pico-8 play session: no input (idle), after a click and taps of 🅾, ❎, 🅾+❎, 🅾 in the second before t = 0

[t = 1 s] idle ~1s (no d-pad/buttons)
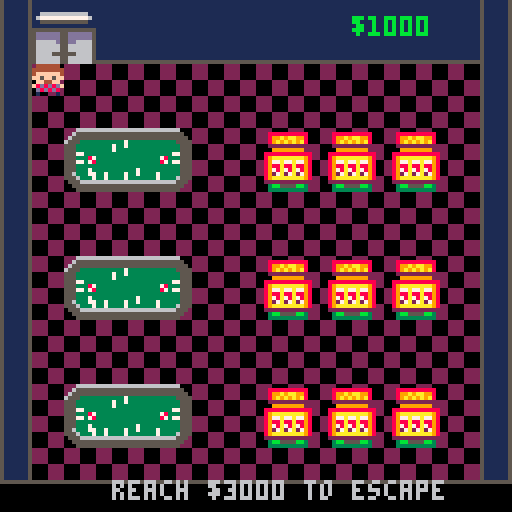

pico-8 cartridge
version 43
__lua__
-- poack isolated game a
max_hand_cards = 4
crit_min = 20
crit_max = 35

card_w = 16
card_h = 24
face_sprite_x = 8
face_sprite_y = 0
back_sprite_x = 8
back_sprite_y = 48

players = {}
deck = {}
turn_index = 1
winner = nil
game_over_text = nil
victory_timer = 0
message = ""
message_timer = 0
message_style = "center"

selected_card = 1
swap_target_index = 1
swap_player_index = 1
input_mode = "main"

card = {}
card.__index = card

-- card object
function card:new(rank, suit)
	local obj = {
		rank = rank,
		suit = suit,
		is_locked = false,
		locked_value = nil
	}
	setmetatable(obj, card)
	return obj
end

-- interpret face card names
function card:get_name()
	if self.rank <= 10 then
		return "" .. self.rank
	elseif self.rank == 11 then
		return "j"
	elseif self.rank == 12 then
		return "q"
	elseif self.rank == 13 then
		return "k"
	end
	return "jk"
end

-- return every value this card could currently represent
function card:get_values()
	if self.is_locked and self.locked_value ~= nil then
		return { self.locked_value }
	end

	if self.rank == 0 then
		return { 0 }
	elseif self.rank == 11 then
		return { 1, 5 }
	elseif self.rank == 12 then
		return { 2, 6 }
	elseif self.rank == 13 then
		return { 3, 7 }
	end

	return { self.rank }
end

-- create a player
function make_player(name, is_human, x, y)
	return {
		name = name,
		is_human = is_human,
		x = x,
		y = y,
		crit = 0,
		last_set_value = 0,
		is_out = false,
		cards = {}
	}
end

-- reset all game state and deal fresh hands
function start_card_game()
	players = {
		make_player("you", true, 4, 86),
		make_player("bot a", false, 8, 8),
		make_player("bot b", false, 68, 8)
	}

	generate_deck()
	shuffle_deck()
	generate_players_crit_numbers()
	draw_starting_cards()

	turn_index = 1
	winner = nil
	game_over_text = nil
	victory_timer = 0
	selected_card = 1
	swap_target_index = 1
	swap_player_index = 1
	input_mode = "main"
	set_message("match your crit", "normal")
	check_for_winner()
end

-- standard deck
function generate_deck()
	deck = {}
	for suit = 1, 4 do
		for rank = 1, 13 do
			add(deck, card:new(rank, suit))
		end
	end
	add(deck, card:new(0, 0))
	add(deck, card:new(0, 0))
end

-- fisher-yates shuffle
function shuffle_deck()
	for i = #deck, 2, -1 do
		local j = flr(rnd(i)) + 1
		deck[i], deck[j] = deck[j], deck[i]
	end
end

-- assign each player a visible target number
function generate_players_crit_numbers()
	for player in all(players) do
		player.crit = crit_min + flr(rnd(crit_max - crit_min + 1))
	end
end

-- deal four cards to each player
function draw_starting_cards()
	for player in all(players) do
		player.cards = {}
		for i = 1, max_hand_cards do
			add(player.cards, draw_from_deck())
		end
	end
end

-- draw from the top of the deck, rebuilding it if needed
function draw_from_deck()
	if #deck <= 0 then
		generate_deck()
		shuffle_deck()
	end
	local card = deck[#deck]
	deli(deck, #deck)
	return card
end

-- discarded cards go to the bottom of the deck
function place_on_bottom(card)
	add(deck, card, 1)
end

-- per-frame update loop; human and bot turns use separate handlers
function card_game_update()
	-- game end
	if is_game_over() then
		if winner ~= nil and victory_timer > 0 then
			victory_timer -= 1
		end
		return
	end

	-- message flow
	if message_timer > 0 then
		message_timer -= 1
	end

	-- turn flow
	local player = players[turn_index]
	if player.is_human then
		update_player_turn(player)
	else
		update_bot_turn(player)
	end
end

-- handle the player's normal turn and swap-target sub-mode
function update_player_turn(player)
	-- pre swap
	if input_mode == "main" then
		-- swap between cards using left right
		if btnp(0) then
			selected_card = wrap_index(selected_card - 1, #player.cards)
			sfx(0)
		elseif btnp(1) then
			selected_card = wrap_index(selected_card + 1, #player.cards)
			sfx(0)
		end

		-- o is deck draw
		if btnp(4) then
			if replace_card(player, selected_card) then
				after_action()
			end
			return
		end

		-- x enters swap mode
		if btnp(5) then
			begin_player_swap(player)
			return
		end

		-- up/down set cards
		if btnp(2) or btnp(3) then
			if reveal_card(player, selected_card) then
				after_action()
			end
		end
	else
		update_player_swap_target(player)
	end
end

-- second step of swapping: choose a hidden card from the counterclockwise player
function update_player_swap_target(player)
	local target = get_counterclockwise_player(player)

	-- choose player
	if swap_player_index >= 1 and swap_player_index <= #players then
		target = players[swap_player_index]
	end
	local options = get_swap_candidate_indexes(target)

	if #options <= 0 then
		advance_swap_target_player(player)
		return
	end

	-- move between that player's hidden cards
	if btnp(0) then
		swap_target_index = wrap_index(swap_target_index - 1, #options)
		sfx(0)
	elseif btnp(1) then
		swap_target_index = wrap_index(swap_target_index + 1, #options)
		sfx(0)
	end

	-- swap between players
	if btnp(5) then
		advance_swap_target_player(player)
		return
	end

	-- confirm swap
	if btnp(4) then
		local target_card_index = options[swap_target_index]
		if swap_specific_card(player, selected_card, target, target_card_index) then
			input_mode = "main"
			after_action()
		end
	end
end

-- bots instant turn
function update_bot_turn(player)
	perform_bot_action(player)
end

-- replace one unset card with the top card from the deck
function replace_card(player, card_index)
	local card = player.cards[card_index]
	if card == nil then
		return false
	end
	-- ignore set cards
	if card.is_locked then
		set_message(player.name .. " can't replace set", "normal")
		return false
	end

	place_on_bottom(card)
	player.cards[card_index] = draw_from_deck()
	-- that card is now the top card
	set_message(player.name .. " drew from deck", player.is_human and "normal" or "center")
	return true
end

-- lock a card in place and freeze its current best value
function reveal_card(player, card_index)
	local card = player.cards[card_index]
	if card == nil then
		return false
	end
	if card.is_locked then
		set_message(player.name .. " already set", "normal")
		return false
	end

	-- evaluate first so flexible cards freeze to the value that best fits the hand now
	local hand_state = evaluate_hand(player)
	card.is_locked = true
	if card.rank == 0 then
		card.locked_value = player.last_set_value
	else
		card.locked_value = hand_state.values[card_index]
	end
	player.last_set_value = card.locked_value
	set_message(player.name .. " set " .. card:get_name(), player.is_human and "normal" or "center")
	return true
end

-- enter the player's swap-selection mode
function begin_player_swap(player)
	local own_card = player.cards[selected_card]
	if own_card == nil or own_card.is_locked then
		set_message("pick an unset card", "normal")
		return
	end

	local target = get_counterclockwise_player(player)
	local options = get_swap_candidate_indexes(target)
	if #options <= 0 then
		set_message(target.name .. " has no hidden cards", "normal")
		return
	end

	input_mode = "swap_target"
	swap_player_index = get_player_index(target)
	swap_target_index = 1
	set_message("x next player  o take card", "normal")
end

-- swap two specific cards if neither card has been set
function swap_specific_card(source_player, source_index, target_player, target_index)
	local source_card = source_player.cards[source_index]
	local target_card = target_player.cards[target_index]

	if source_card == nil or target_card == nil then
		return false
	end
	if source_card.is_locked or target_card.is_locked then
		set_message("set cards can't swap", "normal")
		return false
	end

	source_player.cards[source_index], target_player.cards[target_index] = target_player.cards[target_index], source_player.cards[source_index]
	set_message(source_player.name .. " swapped with " .. target_player.name, source_player.is_human and "normal" or "center")
	return true
end

-- bot-only random swap action
function swap_random_card(player)
	local target = pick_random_other_player(player)
	if target == nil then
		return false
	end

	local source_index = random_unlocked_index(player.cards)
	local target_index = random_unlocked_index(target.cards)
	if source_index == nil or target_index == nil then
		set_message("swap blocked", "normal")
		return false
	end

	return swap_specific_card(player, source_index, target, target_index)
end

-- end the current turn, then hand control to the next player
function after_action()
	check_for_eliminations()
	check_for_winner()
	if is_game_over() then
		return
	end

	turn_index = get_next_active_player_index(turn_index)

	selected_card = 1
	swap_target_index = 1
	swap_player_index = 1
	input_mode = "main"
end

-- lightweight bot logic: sometimes set, sometimes swap, otherwise redraw
function perform_bot_action(player)
	local total = get_hand_total(player)
	local diff = player.crit - total
	local reveal_index = find_reveal_index(player)
	local replace_index = find_best_replace_index(player)

	if diff == 0 then
		check_for_winner()
		return
	end

	if abs(diff) <= 4 and reveal_index ~= nil and rnd(1) < 0.6 then
		if reveal_card(player, reveal_index) then
			after_action()
			return
		end
	end

	if rnd(1) < 0.3 then
		if swap_random_card(player) then
			after_action()
			return
		end
	end

	if replace_index ~= nil then
		if replace_card(player, replace_index) then
			after_action()
			return
		end
	end

	if reveal_index ~= nil then
		if reveal_card(player, reveal_index) then
			after_action()
		end
	end
end

-- choose which unset card is safest to throw away
function find_best_replace_index(player)
	local best_index = nil
	local best_score = 999
	local hand_state = evaluate_hand(player)
	local current_total = hand_state.total

	for i = 1, #player.cards do
		local card = player.cards[i]
		if not card.is_locked then
			local value = hand_state.values[i]
			local simulated = abs(player.crit - (current_total - value))
			if simulated < best_score then
				best_score = simulated
				best_index = i
			end
		end
	end

	return best_index
end

-- find the first card that can still be set
function find_reveal_index(player)
	for i = 1, #player.cards do
		if not player.cards[i].is_locked then
			return i
		end
	end
	return nil
end

-- pick any opponent for the bot swap action
function pick_random_other_player(player)
	local options = {}
	for other in all(players) do
		if other ~= player and not other.is_out then
			add(options, other)
		end
	end
	if #options <= 0 then
		return nil
	end
	return options[flr(rnd(#options)) + 1]
end

-- player swaps always target the player to the left/counterclockwise
function get_counterclockwise_player(player)
	local index = get_player_index(player)
	for i = 1, #players do
		index -= 1
		if index < 1 then
			index = #players
		end
		if not players[index].is_out then
			return players[index]
		end
	end
	return player
end

-- advance the swap target counterclockwise, skipping the human player
function advance_swap_target_player(source_player)
	local next_index = swap_player_index
	for i = 1, #players do
		next_index -= 1
		if next_index < 1 then
			next_index = #players
		end
		if players[next_index] ~= source_player and not players[next_index].is_out then
			swap_player_index = next_index
			swap_target_index = 1
			set_message("target " .. players[swap_player_index].name, "normal")
			return
		end
	end
end

-- find a player's array position so turn order can wrap cleanly
function get_player_index(target)
	for i = 1, #players do
		if players[i] == target then
			return i
		end
	end
	return 1
end

-- only hidden, unset cards are legal swap targets
function get_swap_candidate_indexes(player)
	local indexes = {}
	for i = 1, #player.cards do
		if not player.cards[i].is_locked then
			add(indexes, i)
		end
	end
	return indexes
end

-- helper for bots that need a random unset card
function random_unlocked_index(cards)
	local indexes = {}
	for i = 1, #cards do
		if not cards[i].is_locked then
			add(indexes, i)
		end
	end
	if #indexes <= 0 then
		return nil
	end
	return indexes[flr(rnd(#indexes)) + 1]
end

-- public hand total used by ui and win detection
function get_hand_total(player)
	return evaluate_hand(player).total
end

-- evaluate the whole hand at once so j/q/k choose the best overall combination
function evaluate_hand(player)
	local state = {
		total = -999,
		diff = 999,
		values = {}
	}
	local current_values = {}

	evaluate_hand_recursive(player, 1, 0, current_values, state)
	return state
end

-- recursively test every valid value combination for the hand
function evaluate_hand_recursive(player, card_index, total, current_values, best_state)
	if card_index > #player.cards then
		local diff = abs(player.crit - total)
		if diff < best_state.diff or (diff == best_state.diff and total > best_state.total) then
			best_state.total = total
			best_state.diff = diff
			best_state.values = copy_values(current_values)
		end
		return
	end

	local card = player.cards[card_index]
	local values = get_card_values_for_hand(card)

	for value in all(values) do
		current_values[card_index] = value
		evaluate_hand_recursive(player, card_index + 1, total + value, current_values, best_state)
	end
end

-- jokers are 0 in hand unless they were previously frozen by setting
function get_card_values_for_hand(card)
	if card.is_locked and card.locked_value ~= nil then
		return { card.locked_value }
	end

	if card.rank == 0 then
		return { 0 }
	end

	return card:get_values()
end

-- reveal a winning bot hand and freeze each card to the exact value used in the winning total
function reveal_winner_hand(player)
	local hand_state = evaluate_hand(player)
	for i = 1, #player.cards do
		player.cards[i].is_locked = true
		player.cards[i].locked_value = hand_state.values[i]
	end
end

-- pico-8 tables are references, so copy the chosen value set before returning it
function copy_values(values)
	local result = {}
	for i = 1, #values do
		result[i] = values[i]
	end
	return result
end

-- the first player whose hand total exactly matches crit wins immediately
function check_for_winner()
	for player in all(players) do
		if not player.is_out and get_hand_total(player) == player.crit then
			winner = player
			victory_timer = 90
			if not player.is_human then
				reveal_winner_hand(player)
			end
			set_message(player.name .. " wins", "center")
			return
		end
	end
end

-- eliminate players whose whole hand is locked but still misses crit
function check_for_eliminations()
	for player in all(players) do
		if not player.is_out and all_cards_locked(player) and get_hand_total(player) ~= player.crit then
			player.is_out = true
			set_message(player.name .. " is out", player.is_human and "normal" or "center")
		end
	end

	if count_active_players() <= 0 and winner == nil then
		game_over_text = "no winner"
		set_message(game_over_text, "center")
	end
end

-- true when every card in a hand has been set
function all_cards_locked(player)
	for i = 1, #player.cards do
		if not player.cards[i].is_locked then
			return false
		end
	end
	return true
end

-- count players who are still eligible to take turns
function count_active_players()
	local count = 0
	for player in all(players) do
		if not player.is_out then
			count += 1
		end
	end
	return count
end

-- move turn order forward until an active player is found
function get_next_active_player_index(current_index)
	local next_index = current_index
	for i = 1, #players do
		next_index += 1
		if next_index > #players then
			next_index = 1
		end
		if not players[next_index].is_out then
			return next_index
		end
	end
	return current_index
end

-- winner or no-winner elimination state both freeze the game until restart
function is_game_over()
	return winner ~= nil or game_over_text ~= nil
end

-- short on-screen status message shown near the footer
function set_message(text, style)
	message = text
	message_timer = 120
	message_style = style or "normal"
end

-- wrap selection cursors left/right through a fixed list size
function wrap_index(index, size)
	if size <= 0 then
		return 1
	end
	if index < 1 then
		return size
	elseif index > size then
		return 1
	end
	return index
end

-- draw the full game screen
function card_game_draw()
	cls(1)
	draw_header()
	draw_player_area(players[2])
	draw_player_area(players[3])
	draw_player_area(players[1])
	draw_footer()
	draw_center_status()
end

function card_game_finished()
	return is_game_over()
end

function card_game_won()
	return winner ~= nil and winner.is_human
end

-- top status bar
function draw_header()
	rectfill(0, 0, 127, 7, 0)
	print("poack", 2, 1, 7)
	print("deck " .. #deck, 90, 1, 6)
end

-- render one player's label, crit, optional sum, and hand
function draw_player_area(player)
	local text_x, text_y = get_player_text_pos(player)
	print(player.name, text_x, text_y, 7)
	print("crit " .. player.crit, text_x, text_y + 6, 10)

	if player.is_human then
		print("sum " .. get_hand_total(player), text_x, text_y + 12, 11)
		local option_text = get_selected_card_option_text(player)
		if option_text ~= nil then
			print(option_text, text_x, text_y + 18, 6)
		end
	elseif winner == player then
		print("sum " .. get_hand_total(player), text_x, text_y + 12, 8)
	end

	if player.is_out then
		print("out", text_x, text_y + 18, 8)
	end

	for i = 1, #player.cards do
		draw_card(player, i, player.cards[i])
	end
end

-- choose between face-up and hidden card rendering and draw selection highlights
function draw_card(player, index, card)
	local x, y = get_card_draw_pos(player, index)
	local is_selected = false
	local is_swap_target = false

	if player.is_human and turn_index == 1 and input_mode == "main" and selected_card == index and winner == nil then
		is_selected = true
	end

	if turn_index == 1 and input_mode == "swap_target" then
		local target = players[swap_player_index]
		local options = get_swap_candidate_indexes(target)
		if player == target and options[swap_target_index] == index then
			is_swap_target = true
		end
	end

	if is_selected or is_swap_target then
		rect(x - 1, y - 1, x + card_w, y + card_h, 9)
		rect(x - 2, y - 2, x + card_w + 1, y + card_h + 1, 10)
	end

	if player.is_human or card.is_locked then
		draw_card_face(x, y, card)
	else
		draw_card_back(x, y)
	end

	if card.is_locked then
		print("set", x + 5, y + 16, 8)
	end
end

-- keep labels separate from cards so the player's text never overlaps their hand
function get_player_text_pos(player)
	if player.is_human then
		return player.x, player.y
	end

	return player.x, player.y
end

-- show the selected card's possible values under the player's sum readout
function get_selected_card_option_text(player)
	if not player.is_human or input_mode ~= "main" then
		return nil
	end

	local card = player.cards[selected_card]
	if card == nil then
		return nil
	end

	if card.is_locked and card.locked_value ~= nil then
		return card:get_name() .. "=" .. card.locked_value
	elseif card.rank == 11 then
		return "j: 1 or 5"
	elseif card.rank == 12 then
		return "q: 2 or 6"
	elseif card.rank == 13 then
		return "k: 3 or 7"
	elseif card.rank == 0 then
		return "jk: 0/" .. player.last_set_value
	end

	return nil
end

-- lay out bot hands in a 2x2 grid and the player hand in a single row above the footer
function get_card_draw_pos(player, index)
	if player.is_human then
		return 46 + ((index - 1) * 19), 86
	end

	local col = (index - 1) % 2
	local row = flr((index - 1) / 2)
	return player.x + (col * 21), player.y + 18 + (row * 27)
end

-- copy a face card directly from the imported sprite sheet
function draw_card_face(x, y, card)
	local sx, sy = get_face_sprite_xy(card.rank)
	if sx ~= nil then
		sspr(sx, sy, card_w, card_h, x, y)
	else
		rectfill(x, y, x + card_w - 1, y + card_h - 1, 7)
		rect(x, y, x + card_w - 1, y + card_h - 1, 0)
		print(card:get_name(), x + 7, y + 8, 1)
	end
end

-- draw the shared hidden-card back sprite
function draw_card_back(x, y)
	sspr(back_sprite_x, back_sprite_y, card_w, card_h, x, y)
end

-- map rank values onto the two-row sprite layout described in the pitch
function get_face_sprite_xy(rank)
	if rank >= 1 and rank <= 7 then
		return face_sprite_x + ((rank - 1) * card_w), face_sprite_y
	elseif rank >= 8 and rank <= 13 then
		return face_sprite_x + ((rank - 8) * card_w), face_sprite_y + 24
	elseif rank == 0 then
		return face_sprite_x + (6 * card_w), face_sprite_y + 24
	end
	return nil, nil
end

-- draw bot actions and winner text in a centered banner
function draw_center_status()
	if winner ~= nil and victory_timer <= 0 then
		return
	end

	if winner == nil and game_over_text == nil and (message_timer <= 0 or message_style ~= "center") then
		return
	end

	local text = winner ~= nil and (winner.name .. " wins") or (game_over_text or message)
	rectfill(16, 46, 111, 69, 1)
	rect(16, 46, 111, 69, 7)
	rect(15, 45, 112, 70, 10)
	draw_large_center_text(text, 53, winner ~= nil and 11 or 7)
end

-- fake a larger font by layering the built-in font into a thicker centered title
function draw_large_center_text(text, y, color)
	local x = flr((128 - (#text * 4)) / 2)
	print(text, x - 1, y, 0)
	print(text, x + 1, y, 0)
	print(text, x, y - 1, 0)
	print(text, x, y + 1, 0)
	print(text, x, y, color)
	print(text, x, y + 8, color)
end

-- bottom ui with controls, turn info, win state, and messages
function draw_footer()
	rectfill(0, 112, 127, 127, 0)

	if is_game_over() then
		-- misc
	else
		if message_timer > 0 and message_style ~= "center" then
			print(message, 4, 114, 9)
		elseif message_style ~= "center" then
			print("turn " .. players[turn_index].name, 4, 114, 7)
		end
		if turn_index == 1 then
			if input_mode == "main" then
				print("l/r pick  o draw", 4, 121, 7)
				print("x swap  u/d set", 62, 121, 7)
			else
				print("pick " .. players[swap_player_index].name, 4, 121, 7)
				print("x next  o confirm", 62, 121, 7)
			end
		elseif message_style ~= "center" then
			print("bot turn", 62, 121, 6)
		end
	end
end
-->8
state_casino_locked = "casino_locked"
state_casino_open = "casino_open"
state_cards = "cards"
state_slots = "slots"
state_victory = "victory"

solid_tag = 0
cards_tag = 1
slots_tag = 2
door_tag = 3

casino_spawn_x = 8
casino_spawn_y = 16
casino_player_speed = 1
victory_map_x = 32
victory_map_y = 0
starting_balance = 1000
escape_balance = 3000
card_game_cost = 100
card_game_win_reward = 1000

casino_player = {
	money = starting_balance,
	x = casino_spawn_x,
	y = casino_spawn_y,
	w = 8,
	h = 8,
	spr = 119
}

game_state = state_casino_locked
active_minigame = nil
casino_status_text = ""

function _init()
	init_casino_state()
end

function init_casino_state()
	casino_player.money = starting_balance
	casino_player.x = casino_spawn_x
	casino_player.y = casino_spawn_y
	casino_player.spr = 119
	active_minigame = nil
	casino_status_text = ""
	refresh_casino_state()
end

function refresh_casino_state()
	if casino_player.money >= escape_balance then
		game_state = state_casino_open
	else
		game_state = state_casino_locked
	end
end

function _update()
	if game_state == state_casino_locked or game_state == state_casino_open then
		update_casino()
	elseif game_state == state_cards then
		card_game_update()
		if card_game_finished() and btnp(5) then
			finish_minigame("cards", card_game_won())
		end
	elseif game_state == state_slots then
		slots_game_update()
		if slots_game_finished() then
			finish_minigame("slots", slots_game_won())
		end
	elseif game_state == state_victory then
		update_victory()
	end
end

function _draw()
	if game_state == state_casino_locked or game_state == state_casino_open then
		draw_casino()
	elseif game_state == state_cards then
		card_game_draw()
		if card_game_finished() then
			print("press x to return", 26, 120, 7)
		end
	elseif game_state == state_slots then
		slots_game_draw()
	elseif game_state == state_victory then
		draw_victory()
	end
end

function update_casino()
	local dx = 0
	local dy = 0

	if btn(0) then
		dx -= casino_player_speed
	elseif btn(1) then
		dx += casino_player_speed
	end

	if btn(2) then
		dy -= casino_player_speed
	elseif btn(3) then
		dy += casino_player_speed
	end

	move_casino_player(dx, dy)
	update_casino_player_animation(dx, dy)
	check_casino_trigger()
end

function draw_casino()
	cls(0)
	map(0, 0, 0, 0, 16, 16)
	spr(casino_player.spr, casino_player.x, casino_player.y)
	print("$" .. casino_player.money, 88, 4, 11)

	if game_state == state_casino_open then
		print("touch the door tile", 50, 120, 11)
	else
		print("reach $" .. escape_balance .. " to escape", 28, 120, 6)
	end

	if casino_status_text != "" then
		print(casino_status_text, 22, 112, 11)
	end
end

function completion_text(done)
	if done then
		return "win"
	end
	return "--"
end

function move_casino_player(dx, dy)
	if game_state == state_victory then
		return
	end

	if dx != 0 then
		local next_x = casino_player.x + dx
		if not casino_hits_solid(next_x, casino_player.y) then
			casino_player.x = next_x
		end
	end

	if dy != 0 then
		local next_y = casino_player.y + dy
		if not casino_hits_solid(casino_player.x, next_y) then
			casino_player.y = next_y
		end
	end

	casino_player.x = mid(0, casino_player.x, 120)
	casino_player.y = mid(0, casino_player.y, 120)
end

-- 103 up sprite, 118 left sprite, 120 right sprite, 135 down sprite
function update_casino_player_animation(dx, dy)
	if dx == 0 and dy == 0 then
		casino_player.spr = 119
		return
	end

	casino_player.spr = 119

	if dy < 0 then
		casino_player.spr -= 16
	elseif dy > 0 then
		casino_player.spr += 16
	elseif dx < 0 then
		casino_player.spr -= 1
	elseif dx > 0 then
		casino_player.spr += 1
	end
end

function casino_hits_solid(px, py)
	return casino_point_has_flag(px, py, solid_tag)
			or casino_point_has_flag(px + casino_player.w - 1, py, solid_tag)
			or casino_point_has_flag(px, py + casino_player.h - 1, solid_tag)
			or casino_point_has_flag(px + casino_player.w - 1, py + casino_player.h - 1, solid_tag)
end

function check_casino_trigger()
	if game_state == state_casino_open and casino_body_has_flag(door_tag) then
		enter_victory()
		return
	end

	if casino_body_has_flag(cards_tag) then
		enter_minigame("cards")
		return
	end

	if casino_body_has_flag(slots_tag) then
		enter_minigame("slots")
		return
	end

end

function casino_body_has_flag(flag)
	return casino_point_has_flag(casino_player.x, casino_player.y, flag)
			or casino_point_has_flag(casino_player.x + casino_player.w - 1, casino_player.y, flag)
			or casino_point_has_flag(casino_player.x, casino_player.y + casino_player.h - 1, flag)
			or casino_point_has_flag(casino_player.x + casino_player.w - 1, casino_player.y + casino_player.h - 1, flag)
end

function casino_point_has_flag(px, py, flag)
	local tx = flr(px / 8)
	local ty = flr(py / 8)
	local tile = mget(tx, ty)
	return fget(tile, flag)
end

function enter_minigame(game_id)
	if game_id == "cards" then
		if casino_player.money < card_game_cost then
			casino_status_text = "need $" .. card_game_cost .. " for cards"
			return
		end
		casino_player.money -= card_game_cost
		active_minigame = game_id
		start_card_game()
		game_state = state_cards
	elseif game_id == "slots" then
		if casino_player.money < cost_to_play then
			casino_status_text = "need $" .. cost_to_play .. " for slots"
			return
		end
		active_minigame = game_id
		start_slots_game()
		game_state = state_slots
	end
end

function finish_minigame(game_id, did_win)
	if game_id == "cards" and did_win then
		casino_player.money += card_game_win_reward
	end

	active_minigame = nil
	casino_player.x = casino_spawn_x
	casino_player.y = casino_spawn_y
	casino_player.spr = 119
	refresh_casino_state()
end

function enter_victory()
	game_state = state_victory
	casino_player.x = 32
	casino_player.y = casino_spawn_y
	casino_player.spr = 119
	casino_status_text = "you escaped the casino!"
end

function update_victory()
	if btnp(5) then
		init_casino_state()
	end
end

function draw_victory()
	cls(0)
	map(victory_map_x, victory_map_y, 0, 0, 16, 16)
	spr(casino_player.spr, casino_player.x, casino_player.y)
	print("you escaped!", 36, 8, 11)
	print("x restart", 42, 120, 7)
end

-->8
cost_to_play = 10

slots_map_x = 16
slots_map_y = 0
slots_map_w = 16
slots_map_h = 16
slots_spin_timer = 0
slots_spin_frames = 30

slot_a_value = nil
slot_b_value = nil
slot_c_value = nil
slots_last_payout = 0
slots_total_winnings = 0
slots_last_result_text = ""
slots_session_won = false
slots_exit_requested = false

-- sound
slots_sfx_channel = 0
queued_slots_sfx = {}

-- 8x16 per slot icon
-- 3x3 slot icon grid to represnt one of three rolls
slot_card_width = 8
slot_card_height = 16
slot_grid_start_x = 17
slot_grid_start_y = 24
slot_reel_spacing = 24
slot_repeat_cols = 3
slot_repeat_rows = 3

-- (29,3) to (30,6) is bounding box for slot lever, holds
-- we animate it down by switchnig the top and bottom sprites
-- 131 132 147 148 is down sprite one
-- 133 134 149 50 is down sprite two
-- new: lever map bounds and simple pull-down animation settings
lever_map_x = 29
lever_map_y = 3
lever_w = 2
lever_h = 4
lever_pull_frames = 6
lever_up_tiles = nil
lever_down_tiles = {
	{ 133, 134 },
	{ 149, 150 },
	{ 131, 132 },
	{ 147, 148 }
}

reels = { 1, 2, 3 }

-- plus 16 to get the lower half of the sprite
slot_symbols = {
	banana = {
		name = "banana",
		spr = 192,
		value = 2,
		weight = 14
	},
	seven = {
		name = "seven",
		spr = 193,
		value = 12,
		weight = 5
	},
	diamond = {
		name = "diamond",
		spr = 194,
		value = 5,
		weight = 9
	},
	cherry = {
		name = "cherry",
		spr = 195,
		value = 3,
		weight = 13
	},
	orange = {
		name = "orange",
		spr = 196,
		value = 3,
		weight = 13
	},
	barone = {
		name = "bar one",
		spr = 197,
		value = 1,
		weight = 14
	},
	bartwo = {
		name = "bar two",
		spr = 198,
		value = 5,
		weight = 8
	},
	barthree = {
		name = "bar three",
		spr = 199,
		value = 10,
		weight = 5
	},
	sans = {
		name = "sans",
		spr = 200,
		value = 50,
		weight = 1
	},
	sus1 = {
		name = 'red sus',
		spr = 201,
		value = 1,
		weight = 8
	},
	sus2 = {
		name = 'green sus',
		spr = 202,
		value = 2,
		weight = 8
	},
	sus3 = {
		name = 'yellow sus',
		spr = 203,
		value = 3,
		weight = 7
	},
	sus4 = {
		name = 'orange sus',
		spr = 204,
		value = 4,
		weight = 7
	},
	sus5 = {
		name = "pink sus",
		spr = 205,
		value = 5,
		weight = 6
	},
	sus6 = {
		name = "blue sus",
		spr = 206,
		value = 6,
		weight = 6
	},
	sus7 = {
		name = "white sus",
		spr = 207,
		value = 7,
		weight = 5
	},
	sus8 = {
		name = "purple sus",
		spr = 224,
		value = 8,
		weight = 5
	},
	sus9 = {
		name = "brown sus",
		spr = 225,
		value = 9,
		weight = 4
	},
	sus10 = {
		name = "teal sus",
		spr = 226,
		value = 10,
		weight = 4
	},
	sus11 = {
		name = "grey sus",
		spr = 227,
		value = 11,
		weight = 4
	}
}

slot_symbol_list = {
	slot_symbols.banana,
	slot_symbols.seven,
	slot_symbols.diamond,
	slot_symbols.cherry,
	slot_symbols.orange,
	slot_symbols.barone,
	slot_symbols.bartwo,
	slot_symbols.barthree,
	slot_symbols.sans,
	slot_symbols.sus1,
	slot_symbols.sus2,
	slot_symbols.sus3,
	slot_symbols.sus4,
	slot_symbols.sus5,
	slot_symbols.sus6,
	slot_symbols.sus7,
	slot_symbols.sus8,
	slot_symbols.sus9,
	slot_symbols.sus10,
	slot_symbols.sus11
}

function draw_slot_symbol(symbol, x, y)
	palt(0, false)
	spr(symbol.spr, x, y)
	spr(symbol.spr + 16, x, y + 8)
	palt()
end

function draw_reel(reel_index, screen_x, screen_y)
	local symbol = slot_symbol_list[reels[reel_index]]
	for row = 0, slot_repeat_rows - 1 do
		for col = 0, slot_repeat_cols - 1 do
			draw_slot_symbol(symbol, screen_x + (col * slot_card_width), screen_y + (row * slot_card_height))
		end
	end
end

function get_slot_symbol_weight(symbol)
	if symbol == nil or symbol.weight == nil or symbol.weight < 1 then
		return 1
	end
	return symbol.weight
end

function pick_weighted_symbol_index()
	local total_weight = 0

	for symbol in all(slot_symbol_list) do
		total_weight += get_slot_symbol_weight(symbol)
	end

	local roll = rnd(total_weight)
	local running_weight = 0

	for i = 1, #slot_symbol_list do
		running_weight += get_slot_symbol_weight(slot_symbol_list[i])
		if roll < running_weight then
			return i
		end
	end

	return #slot_symbol_list
end

function start_slots_game()
	slots_spin_timer = 0
	reels[1] = 1
	reels[2] = 2
	reels[3] = 3
	slot_a_value = reels[1]
	slot_b_value = reels[2]
	slot_c_value = reels[3]
	slots_last_payout = 0
	slots_total_winnings = 0
	slots_last_result_text = "press down to spin $" .. cost_to_play
	slots_session_won = false
	slots_exit_requested = false
	queued_slots_sfx = {}
	-- new: cache the lever's resting tiles once so they can be restored after each pull
	if lever_up_tiles == nil then
		cache_lever_up_tiles()
	end
end

-- if x pressed roll
function slots_game_update()
	update_slots_sfx_queue()

	if btnp(5) then
		slots_exit_requested = true
		return
	end

	if slots_spin_timer > 0 then
		slots_spin_timer -= 1
		reels[1] = pick_weighted_symbol_index()
		reels[2] = pick_weighted_symbol_index()
		reels[3] = pick_weighted_symbol_index()

		if slots_spin_timer == 0 then
			slot_a_value = reels[1]
			slot_b_value = reels[2]
			slot_c_value = reels[3]
			slots_last_payout = evaluate_slots_result()
			if slots_last_payout > 0 then
				casino_player.money += slots_last_payout
				slots_total_winnings += slots_last_payout
				slots_session_won = true
				slots_last_result_text = "won $" .. slots_last_payout .. " d=spin x=leave"
			else
				slots_last_result_text = "no payout d=spin x=leave"
			end
		end
		return
	end

	if btnp(3) then
		if casino_player.money < cost_to_play then
			slots_last_result_text = "need $" .. cost_to_play .. " x=leave"
			return
		end
		sfx(6)
		casino_player.money -= cost_to_play
		slots_spin_timer = slots_spin_frames
		slots_last_payout = 0
		slots_last_result_text = "spinning..."
	end
end

-- evaluate money won based on slot values
-- any combo of 3 sus guys equals a win, with payout based on each symbol's value added
-- sus1 + sus2 + sus3 = 1 + 2 + 3 = payout of 6
function evaluate_slots_result()
	local symbol_a = slot_symbol_list[slot_a_value]
	local symbol_b = slot_symbol_list[slot_b_value]
	local symbol_c = slot_symbol_list[slot_c_value]

	if symbol_a == nil or symbol_b == nil or symbol_c == nil then
		return 0
	end

	local all_match = slot_a_value == slot_b_value and slot_b_value == slot_c_value
	local all_sus = is_sus_symbol(symbol_a) and is_sus_symbol(symbol_b) and is_sus_symbol(symbol_c)

	if all_sus then
		play_slots_sfx_chain({ 10, 11 })
		return (symbol_a.value + symbol_b.value + symbol_c.value) * 5
	end

	if all_match and symbol_a == slot_symbols.sans then
		play_slots_sfx_chain({ 2, 3, 4, 5 })
		return symbol_a.value * 150
	end

	if all_match then
		sfx(1)
		return symbol_a.value * 100
	end

	return 0
end

function is_sus_symbol(symbol)
	return sub(symbol.name, -3) == "sus"
end

function play_slots_sfx_chain(sequence)
	if sequence == nil or #sequence <= 0 then
		return
	end

	sfx(sequence[1], slots_sfx_channel)
	queued_slots_sfx = {}
	for i = 2, #sequence do
		add(queued_slots_sfx, sequence[i])
	end
end

function update_slots_sfx_queue()
	if #queued_slots_sfx > 0 and stat(16 + slots_sfx_channel) == -1 then
		sfx(queued_slots_sfx[1], slots_sfx_channel)
		deli(queued_slots_sfx, 1)
	end
end

-- new: remember the original lever tiles from the map as the default "up" frame
function cache_lever_up_tiles()
	lever_up_tiles = {}
	for y = 0, lever_h - 1 do
		lever_up_tiles[y + 1] = {}
		for x = 0, lever_w - 1 do
			lever_up_tiles[y + 1][x + 1] = mget(lever_map_x + x, lever_map_y + y)
		end
	end
end

-- new: write one lever frame into the slots map before drawing it
function set_lever_frame(frame)
	for y = 1, lever_h do
		for x = 1, lever_w do
			mset(lever_map_x + x - 1, lever_map_y + y - 1, frame[y][x])
		end
	end
end

-- new: keep the lever down briefly at the start of a spin, then return it to the resting frame
function get_current_lever_frame()
	if slots_spin_timer > slots_spin_frames - lever_pull_frames then
		return lever_down_tiles
	end
	return lever_up_tiles
end

function slots_game_draw()
	-- new: swap the lever tiles before drawing the slot-machine map
	set_lever_frame(get_current_lever_frame())
	cls(0)
	map(slots_map_x, slots_map_y, 0, 0, slots_map_w, slots_map_h)
	draw_reel(1, slot_grid_start_x, slot_grid_start_y)
	draw_reel(2, slot_grid_start_x + slot_reel_spacing, slot_grid_start_y)
	draw_reel(3, slot_grid_start_x + (slot_reel_spacing * 2), slot_grid_start_y)
	print("$" .. casino_player.money, 88, 4, 11)
	print("d spin  x leave", 4, 112, 7)
	print(slots_last_result_text, 4, 120, 6)
end

function slots_game_finished()
	return slots_exit_requested
end

function slots_game_won()
	return slots_session_won
end

function get_slots_last_payout()
	return slots_last_payout
end

function get_slots_total_winnings()
	return slots_total_winnings
end
__gfx__
00000000ffffffffffffffffffffffffffffffffffffffffffffffffffffffffffffffffffffffffffffffffffffffffffffffffffffffffffffffff00000000
00000000fddddddddddddddffddddddddddddddffddddddddddddddffddddddddddddddffddddddddddddddffddddddddddddddffddddddddddddddf00000000
00700700fd88dddddddddddffd88dddddddddddffd88dddddddddddffd88dddddddddddffd88dddddddddddffd88dddddddddddffd88dddddddddddf00000000
00077000fd8ddddddddddddffd8ddddddddddddffd8ddddddddddddffd8ddddddddddddffd8ddddddddddddffd8ddddddddddddffd8ddddddddddddf00000000
00077000fdddd5555ddddddffddddddddddddddffddddddddddddddffddddddddddddddffddddddddddddddffddddddddddddddffddddddddddddddf00000000
00700700fdddd5555ddddddffddddd5555dddddffddddddddddddddffdddd5ddddd5dddffddd55555555dddffdd555555555dddffddddddddddddddf00000000
00000000fdddddd55ddddddffddd5555555ddddffdddd555555ddddffddd55dddd55dddffdd555555555dddffdd555555555dddffddd555555555ddf00000000
00000000fdddddd55ddddddffdd55dd55555dddffddd55555555dddffddd55dddd55dddffdd55ddddddddddffdd55ddddddddddffddd555555555ddf00000000
00000000fdddddd55ddddddffdd55dddd555dddffddd55dddd55dddffddd55dddd55dddffdd55ddddddddddffdd55ddddddddddffddddddddd555ddf00000000
00000000fdddddd55ddddddffdd55ddddd55dddffddd5ddddd55dddffddd55dddd55dddffdd55ddddddddddffdd55ddddddddddffddddddddd555ddf00000000
00000000fdddddd55ddddddffddddddddd55dddffddddddddd55dddffddd55dddd55dddffdd55ddddddddddffdd55ddddddddddffddddddddd55dddf00000000
00000000fdddddd55ddddddffddddddddd5ddddffddddddddd55dddffddd55555555dddffdd55ddddddddddffdd5555555dddddffddddddddd55dddf00000000
00000000fdddddd55ddddddffdddddddd55ddddffdddddd55555dddffddd55555555dddffdd55555555ddddffdd555555555dddffdddddddd555dddf00000000
00000000fdddddd55ddddddffddddd5555dddddffddddd555555dddffddddddddd55dddffddd55555555dddffdd55ddd55555ddffdddddddd555dddf00000000
00000000fdddddd55ddddddffddd555ddddddddffddddddddd55dddffddddddddd55dddffddddddddd55dddffdd55ddddd555ddffddddddd555ddddf00000000
00000000fdddddd55ddddddffdd55ddddddddddffddddddddd55dddffddddddddd55dddffddddddddd55dddffdd555ddddd55ddffddddddd555ddddf00000000
00000000fdddd555555ddddffdd5dddddddddddffddddddddd55dddffddddddddd55dddffddddddddd55dddffdd555ddddd55ddffddddddd55dddddf00000000
00000000fdddd555555ddddffdd555555555dddffddddddddd55dddffddddddddd55dddffdd55ddddd55dddffddd55ddddd55ddffdddddd555dddddf00000000
00000000fddddddddddddddffdd555555555dddffdddd5555555dddffddddddddd55dddffdd555555555dddffddd555555555ddffdddddd555dddddf00000000
00000000fddddddddddddddffddddddddddddddffdddd555555ddddffddddddddd55dddffdd55555555ddddffddd555555555ddffdddddd55ddddddf00000000
00000000fdddddddddddd8dffdddddddddddd8dffdddddddddddd8dffdddddddddddd8dffdddddddddddd8dffdddddddddddd8dffdddddd55dddd8df00000000
00000000fddddddddddd88dffddddddddddd88dffddddddddddd88dffddddddddddd88dffddddddddddd88dffddddddddddd88dffddddddddddd88df00000000
00000000fddddddddddddddffddddddddddddddffddddddddddddddffddddddddddddddffddddddddddddddffddddddddddddddffddddddddddddddf00000000
00000000ffffffffffffffffffffffffffffffffffffffffffffffffffffffffffffffffffffffffffffffffffffffffffffffffffffffffffffffff00000000
00000000ffffffffffffffffffffffffffffffffffffffffffffffffffffffffffffffffffffffffffffffffffffffffffffffffffffffffffffffff00000000
00000000fddddddddddddddffddddddddddddddffddddddddddddddffddddddddddddddffddddddddddddddffddddddddddddddffddddddddddddddf00000000
00000000fd88dddddddddddffd88dddddddddddffd88dddddddddddffd88dddddddddddffd88dddddddddddffd88dddddddddddffd88dddddddddddf00000000
00000000fd8ddddddddddddffd8ddddddddddddffd8ddddddddddddffd8ddddddddddddffd8ddddddddddddffd8ddddddddddddffd8ddddddddddddf00000000
00000000fddddddddddddddffddddd5555dddddffddddddddddddddffddddddddddddddffddddddddddddddffddddddddddddddffddddddddddddddf00000000
00000000fddddd5555dddddffddd5555555ddddffddd5ddddddddddffddddddddddddddffddddddddddddddffddddddddddddddffddddddddddddddf00000000
00000000fddd55555555dddffdd55ddddd55dddffdd55ddd5555dddffdd555555555dddffddddd5555dddddffddd55ddd55ddddffddddddddddddddf00000000
00000000fdd55ddddd55dddffdd55dddddd55ddffddd5dd5dddd5ddffdddddd5dddddddffdddd5dddd5ddddffdddd5dddd5ddddffddd8ddddd8ddddf00000000
00000000fdd55dddddd55ddffdd55dddddd55ddffddd5dd5dddd5ddffdddddd5dddddddffddd5dddddd5dddffdddd5dddd5ddddffdd888ddd888dddf51111115
00000000fdd5ddddddd55ddffdd55dddddd55ddffddd5d5dddddd5dffdddddd5dddddddffddd5dddddd5dddffdddd5dddd5ddddffddd8ddddd8ddddf51111115
00000000fdd5ddddddd55ddffdd55dddddd55ddffddd5d5dddddd5dffdddddd5dddddddffdd5dddddddd5ddffdddd5ddd55ddddffddd8ddddd8ddddf51111115
00000000fddd5dddddd5dddffddd555dddd55ddffddd5d5dddddd5dffdddddd5dddddddffdd5dddddddd5ddffdddd5dd55dddddffdddddd8dddddddf51111115
00000000fddd55dddd55dddffddddd5555555ddffddd5d5dddddd5dffdddddd5dddddddffdd5dddddddd5ddffdddd5555ddddddffddddd888ddddddf51111115
00000000fddddd55555ddddffdddddddd555dddffddd5d5dddddd5dffdddddd5dddddddffdd5dddddddd5ddffdddd5555ddddddffddddd888ddddddf51111115
00000000fdddd555555ddddffddddddddd55dddffddd5d5dddddd5dffdddddd5dddddddffdd5dddd55dd5ddffdddd55dd55ddddffdddddd8dd88dddf51111115
00000000fddd55dddd55dddffdddddddd55ddddffddd5d5dddddd5dffdddddd5dddddddffddd5dddd555dddffdddd5dddd5ddddffd888dddd88d8ddf51111115
00000000fdd55dddddd5dddffdddddddd55ddddffddd5dd5dddd5ddffdddddd5dddddddffddd5ddddd55dddffdddd5dddd5ddddffd88d8888ddd8ddf11111111
00000000fdd5ddddddd5dddffddddddd555ddddffddd5dd5dddd5ddffdd55dd5dddddddffdddd5dddd555ddffdddd5dddd5ddddffdd88dddddd88ddf11111111
00000000fdd5ddddddd5dddffddddddd55dddddffddd5ddd5555dddffddd5555dddddddffddddd5555dd55dffddd55dddddddddffddd88dd8888dddf11111111
00000000fdd55ddddd55dddffdddddd55ddddddffdd555dddddddddffddddddddddddddffddddddddddddddffddddddddddddddffdddd8888ddddddf11111111
00000000fdd55555555dd8dffdddddd55dddd8dffdddddddddddd8dffdddddddddddd8dffdddddddddddd8dffdddddddddddd8dffdddddddddddd8df11111111
00000000fddd55555ddd88dffddddddddddd88dffddddddddddd88dffddddddddddd88dffddddddddddd88dffddddddddddd88dffddddddddddd88df11111111
00000000fddddddddddddddffddddddddddddddffddddddddddddddffddddddddddddddffddddddddddddddffddddddddddddddffddddddddddddddf11111111
00000000ffffffffffffffffffffffffffffffffffffffffffffffffffffffffffffffffffffffffffffffffffffffffffffffffffffffffffffffff11111115
00000000ffffffffffffffff22220000222200002222000051111115044444400000000011111111222666666666666666666666666660001111111111111111
00000000fddddddddddddddf2222000022288888888880005111111544ffff440000000011111111226555555555555555555555555555001111111111111111
00000000fddddddddddddddf22220000222899a9aa998000511111154f5ff5f40000000011111111265555555555555555555555555555501111111111111111
00000000fd5ddddddddd5ddf2222000022289a9a9a9a800051111115fff44fff0000000011111111655533333333333733333333333355551166666666666611
00000000fddddd555ddddddf000022220002222222222222511111150ffffff00000000011111111555333333333733733333333333335551677777777777761
00000000fdddd55555dddddf00002222000099999999222251111115f8d8d8df0000000011111111555333333333733333333333333335551155555555555511
00000000fdddd55555dddddf000022220088888888888822511111150d8d8d800000000011111111555773333333333333333333333775551111111111111111
00000000fdddd55555dddddf000022220089aaaaaaaa982251111115010000100000000011111111555333873333333333333333783335555555555555555555
00000000fdddd55555dddddf11111111228977a77a77980004444400044444400044444055555555555773783333333333333333873775555dddddd55dddddd5
00000000fdd555555555dddf11111111228988a88a88980044444440444444440444444400000000555333333333333333333333333335555dddddd55dddddd5
00000000fd55555555555ddf11111111228978a78a7898004fffff404ffffff404fffff40000000055533373333333333373333333333555566666d55dd66665
00000000fd55555555555ddf11111111228927a27a27980005ff5ff0ff5ff5ff0ff5ff5000000000556333773373333733733337333335555666666556666665
00000000fd55555555555ddf111111110089aaaaaaaa98220f44ff000ff44ff000ff44f000000000555633373373333733333337333365555666666556666665
00000000fdd555555555dddf111111110022222222222222fd8d8df0f8d8d8df0fd8d8df00000000055566666666666666666666666655525666655555566665
00000000fdddd55555dddddf111111110003bb5555bb322208d8d8000d8d8d80008d8d8000000000005555555555555555555555555555225666666556666665
00000000fdddd55555dddddf55555555000333333333322210000010010000100100000100000000000555555555555555555555555552225666666556666665
00000000fdddd55555dddddf99999544445999999999999999999999044444409999999999999999999999999999999999999999999999990000000000000000
00000000fdddd55555dddddf99999544445999999999999999999999444444449999999999999999999999999999999999999999999999990000000000000000
00000000fdddd55555dddddf999995444459999999999999999999994ffffff49999999999999999999999999999999999999999999999990000000000000000
00000000fddddd555ddddddf99999544445999999999999999999999ffffffff9999999999999999999999999999999999999999999999990000000000000000
00000000fd5ddddddddddddf994444444444449999999999999999990f5ff5f09995555555555555555555555555555555555555555559990000000000000000
00000000fdddddddddddd5df99444444444444999999995555999999fff44fff9950000000000000000000000000000000000000000005990000000000000000
00000000fddddddddddddddf994444444444449999999500005999990d8d8d809950000000000000000000000000000000000000000005990000000000000000
00000000ffffffffffffffff99000000000000999999950000599999010000109950000000000000000000000000000000000000000005990000000000000000
00000000000000000000000099999500005999999999950000599999000000009950000000000000000000000000000000000000000005990000000000000000
00000000000000000000000099999500005999999999954004599999000000009950000000000000000000000000000000000000000005990000000000000000
00000000000000000000000099999500005999999999950004599999000000009950000000000000000000000000000000000000000005990000000000000000
00000000000000000000000099999955559999999999954040599999000000009995555555555555555555555555555555555555555559990000000000000000
00000000000000000000000099999999999999999999950440599999000000009999999999999999999999999999999999999999999999990000000000000000
00000000000000000000000099999999999999999999954444599999000000009999999999999999999999999999999999999999999999990000000000000000
00000000000000000000000099999999999999999999954444599999000000009999999999999999999999999999999999999999999999990000000000000000
00000000000000000000000099999999999999999999954444599999000000009999999999999999999999999999999999999999999999990000000000000000
00000000000000000000000033333333000000009999999988889888222822221111111188888888999989992222222200000050000000000000000000000000
00000000000000000000000033333333000000009999999988888898822222821111111188882888999999992222222200000000000000000000000000000000
00000000000000000000000033333333000000009999999998988888222228221111111182888888989999992222222205000000000000000000000000000000
00000000000000000000000033333333000000009999999988988998288282821111111188888888999989982222222200005000000000000000000000000000
00000000000000000000000033333333000000009999999999899889828828881112121188888828999999992222822200000005000000000000000000000000
00000000000000000000000033333333000000009999999998989999882888822121211282888888998999992222222200000000000000000000000000000000
00000000000000000000000033333333000000009999999999999989288888882212212188888888999999992822222200500000000000000000000000000000
00000000000000000000000033333333000000009999999999899999888828821221221288888888999999992222222800000000000000000000000000000000
000000000000000000000000aaaaaaaaaaaaaaaa999a999988888888222222221221212199999999888888885555555555050000000000000000000000000000
000000000000000000000000aaaaaaaaaaaaaaaaa9999a9988888888222222222212221299999999888888885555555055000000000000000000000000000000
000000000000000000000000aa0000aaaaaaaaaa99a999a9888888882222222222221222999999a9888888880500500550005000000000000000000000000000
000000000000000000000000aa7070aaaaaaaaaaaa9aa99a888888882222222221212221a9999999898888885050005500000000000000000000000000000000
000000000000000000000000aa0000aaaaaaaaaa99a9aaa9888888882222222222222122999a9999888889880005050005000000000000000000000000000000
000000000000000000000000a000000aaaaaaaaa9aa9a9aa88888888222222222222222299999999889888885000000000000000000000000000000000000000
000000000000000000000000aa0000aaaaaaaaaaaaaaaaaa88888888222222222212222299a99a99888888980050005000000500000000000000000000000000
000000000000000000000000aa0aa0aaaaaaaaaaaa9aaa9a888888882222222222222222a999999a988888880000000000500000000000000000000000000000
55555555555555555555555555555555555555555555555555555555555555555555555555555555555555555555555555555555555555555555555555555555
57777775577777755777777557777775577777755777777557777775577777755777777557777775577777755777777557777775577777755777777557777775
57777775577777755777777557777775577777755777777557777775577777755700007557777775577777755777777557777775577777755777777557777775
57744775588888255777777557b77775577777755777777557777775500000055077770557700075577000755770007557700075577000755770007557700075
57a47775588888255777777557737b3557777b7557777775500000055000000550577c0557088805570bbb05570aaa0557099905570eee05570ccc0557077705
5aa7777558278825577777755777b375577737755777777550000005500000055707707557000005570000055700000557000005570000055700000557000005
59a977755777882557cccc755788387557999975577777755000000557777775507557055080cc0550b0cc0550a0cc055090cc0550e0cc0550c0cc055070cc05
59aa7775577788255c7cccc55888882559aa9995500000055777777550000005570000755088000550bb000550aa00055099000550ee000550cc000550770005
599aa775577882755cccccc55888882559a9999550000005500000055000000550c0cc055088880550bbbb0550aaaa055099990550eeee0550cccc0550777705
5999a7755778827557cccc75528882255999994550000005500000055000000550c0cc055088880550bbbb0550aaaa055099990550eeee0550cccc0550777705
57999a7557888275577cc775522222255799447557777775500000055777777550c0cc0550088805500bbb05500aaa0550099905500eee05500ccc0550077705
57799945578827755777777557222275577777755777777557777775500000055000000557080805570b0b05570a0a0557090905570e0e05570c0c0557070705
57777775578827755777777557777775577777755777777557777775500000055700007557007005570070055700700557007005570070055700700557007005
57777775577777755777777557777775577777755777777557777775500000055700007557777775577777755777777557777775577777755777777557777775
57777775577777755777777557777775577777755777777557777775577777755667766557777775577777755777777557777775577777755777777557777775
55555555555555555555555555555555555555555555555555555555555555555555555555555555555555555555555555555555555555555555555555555555
55555555555555555555555555555555999999959999999959999999999999959999999999999544445999999999999999999999000000000000000000000000
57777775577777755777777557777775999999959999999999999999999999999999999999999544445999999999999999999999000000000000000000000000
57777775577777755777777557777775999999959999999999999999999999999999999999999544445999999999999999999999000000000000000000000000
57700075577000755770007557700075999999959999999999999999999999999999999999999504405999999999999999999999000000000000000000000000
57022205570444055701110557055505999999959999999999999999999999999999999999999540405999999999999999999999000000000000000000000000
57000005570000055700000557000005999999959999999999999999999999999999999999999504045999999999995555999999000000000000000000000000
5020cc055040cc055010cc055050cc05999999959999999999999999999999999999999999999500005999999999950000599999000000000000000000000000
50220005504400055011000550550005999999955555555599999999999999999999999999999504005999999999950000599999000000000000000000000000
50222205504444055011110550555505555555555999999999999999999999990000000099999500045999999999950000599999000000000000000000000000
50222205504444055011110550555505999999995999999999999999999999990000000099999500005999999944444444444499000000000000000000000000
50022205500444055001110550055505999999995999999999999999999999990000000099999500005999999944444444444499000000000000000000000000
57020205570404055701010557050505999999995999999999999999999999990000000099999955559999999944444444444499000000000000000000000000
57007005570070055700700557007005999999995999999999999999999999990000000099999999999999999900000000000099000000000000000000000000
57777775577777755777777557777775999999995999999999999999999999990000000099999999999999999999954444599999000000000000000000000000
57777775577777755777777557777775999999995999999999999999999999990000000099999999999999999999954444599999000000000000000000000000
55555555555555555555555555555555999999995999999959999999999999950000000099999999999999999999954444599999000000000000000000000000
__gff__
0000000000000000000000000000000000000000000000000000000000000000000000000000000000000000000000000000000000000000000000000000000000000000000000000000000000000001000000000000000000000000000000010000000004040100000102020202080800000001040400040001020202020808
0000000000000004000000000000000000000000000000000000000000000000000000000000000000000000000000000000000000000000000000000000000000000000000000000000000000000000000000000000000000000000000000000000000000000000000000000000000000000000000000000000000000000000
__map__
4f6e6f6969696969696969696969694fe8e8e8e8e8e8e8e8e8e8e8e8e8e8e8e8000000000000000000000000000000000000000000000000000000000000000000000000000000000000000000000000000000000000000000000000000000000000000000000000000000000000000000000000000000000000000000000000
4f7e7f7373737373737373737373734fe8e8e8e8e8e8e8e8e8e8e8e8e8e8e8e8000000000000000000000000000000000000000000000000000000000000000000000000000000000000000000000000000000000000000000000000000000000000000000000000000000000000000000000000000000000000000000000000
4f63636363636363636363636363634fe8f7e5e5e5e5e5e5e5e5e5f6e8e8e8e8000000000000000000000000000000000000000000000000000000000000000000000000000000000000000000000000000000000000000000000000000000000000000000000000000000000000000000000000000000000000000000000000
4f63636363636363636363636363634fe8e4c0c0c0c1c1c1c9c9c9f5e8ebece8a8a8a8a8a8a8a8a8a8a8a8a8a8a8a4a80000000000000000000000000000000000000000000000000000000000000000000000000000000000000000000000000000000000000000000000000000000000000000000000000000000000000000
4f636a6b6c6d6363646564656465634fe8e4d0d0d0d1d1d1d9d9d9f5e8fbfce8b8b8b8b8b8b8b8b8b8b8b8b8b8b8a4b80000000000000000000000000000000000000000000000000000000000000000000000000000000000000000000000000000000000000000000000000000000000000000000000000000000000000000
4f637a7b7c7d6363747574757475634fe8e4c0c0c0c1c1c1c9c9c9f5e8e9eae8abababababababababababababa4a4a40000000000000000000000000000000000000000000000000000000000000000000000000000000000000000000000000000000000000000000000000000000000000000000000000000000000000000
4f63636363636363636363636363634fe8e4d0d0d0d1d1d1d9d9d9f5e8f9fae8a7a7a7a7a7a7a7a7a7a7a7a7a7a4a4a40000000000000000000000000000000000000000000000000000000000000000000000000000000000000000000000000000000000000000000000000000000000000000000000000000000000000000
4f63636363636363636363636363634fe8e4c0c0c0c1c1c1c9c9c9f5e8e8e8e8a9a9a9a9a9a9a9a9a9a9a9a9a4a4a4a40000000000000000000000000000000000000000000000000000000000000000000000000000000000000000000000000000000000000000000000000000000000000000000000000000000000000000
4f636a6b6c6d6363646564656465634fe8e4d0d0d0d1d1d1d9d9d9f5e8e8e8e8babababababababababababaa4a4a4a40000000000000000000000000000000000000000000000000000000000000000000000000000000000000000000000000000000000000000000000000000000000000000000000000000000000000000
4f637a7b7c7d6363747574757475634fe8e7f4f4f4f4f4f4f4f4f4e6e8e8e8e8a6a6a6a6a6a6a6a6a6a6a6a6a4a4a4a40000000000000000000000000000000000000000000000000000000000000000000000000000000000000000000000000000000000000000000000000000000000000000000000000000000000000000
4f63636363636363636363636363634fe8e8e8e8e8e8e8e8e8e8e8e8e8e8e8e8aaaaaaaaaaaaaaaaaaaaaaa4a4a4a4a40000000000000000000000000000000000000000000000000000000000000000000000000000000000000000000000000000000000000000000000000000000000000000000000000000000000000000
4f63636363636363636363636363634fe8e888898a8b8a8b8a8b8de8e8e8e8e8b9b9b9b9b9b9b9b9b9b9b9a4a4a4a4a40000000000000000000000000000000000000000000000000000000000000000000000000000000000000000000000000000000000000000000000000000000000000000000000000000000000000000
4f636a6b6c6d6363646564656465634fe8e898999a9b9a9b9a9b9de8e8e8e8e8b5b5b5b5b5b5b5b5b5b5b5a4a4a4a4a40000000000000000000000000000000000000000000000000000000000000000000000000000000000000000000000000000000000000000000000000000000000000000000000000000000000000000
4f637a7b7c7d6363747574757475634fe8e8e8e8e8e8e8e8e8e8e8e8e8e8e8e8b4b4b4b4b4b3b4b4b4b4b4a4a4a4a4a40000000000000000000000000000000000000000000000000000000000000000000000000000000000000000000000000000000000000000000000000000000000000000000000000000000000000000
4f63636363636363636363636363634fe8e8e8e8e8e8e8e8e8e8e8e8e8e8e8e8bbbbbbbbbbbbbbbbbbbbbbbbbbbca4a40000000000000000000000000000000000000000000000000000000000000000000000000000000000000000000000000000000000000000000000000000000000000000000000000000000000000000
79797979797979797979797979797979a5a5a5a5a5a5a5a5a5a5a5a5a5a5a5a5acacacacacacacacacacacacaca4a4a40000000000000000000000000000000000000000000000000000000000000000000000000000000000000000000000000000000000000000000000000000000000000000000000000000000000000000
0000000000000000000000000000000000000000000000000000000000000000a4a4a4a4a4a4a4a4a4a4a4a4a4a4a4a40000000000000000000000000000000000000000000000000000000000000000000000000000000000000000000000000000000000000000000000000000000000000000000000000000000000000000
0000000000000000000000000000000000000000000000000000000000000000a4a4a4a4a4a4a4a4a4a4a4a4a4a4a4a40000000000000000000000000000000000000000000000000000000000000000000000000000000000000000000000000000000000000000000000000000000000000000000000000000000000000000
0000000000000000000000000000000000000000000000000000000000000000a4a4a4a4a4a4a4a4a4a4a4a4a4a4a4a40000000000000000000000000000000000000000000000000000000000000000000000000000000000000000000000000000000000000000000000000000000000000000000000000000000000000000
